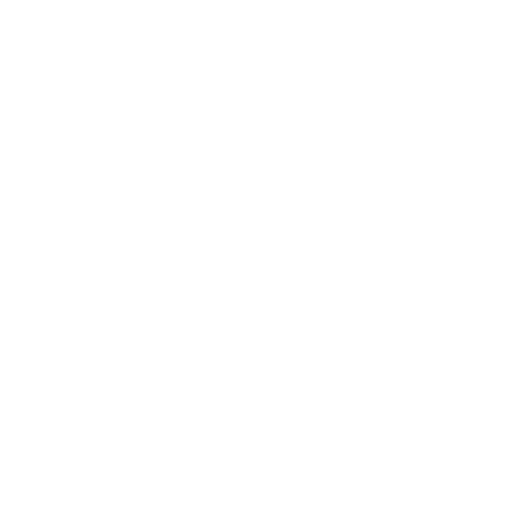
t = 0.00 s
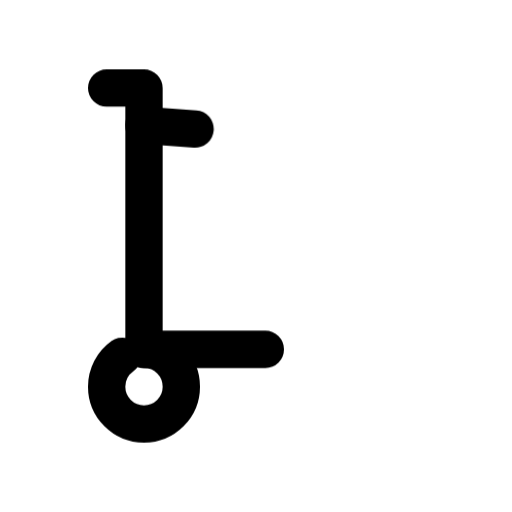
t = 0.43 s
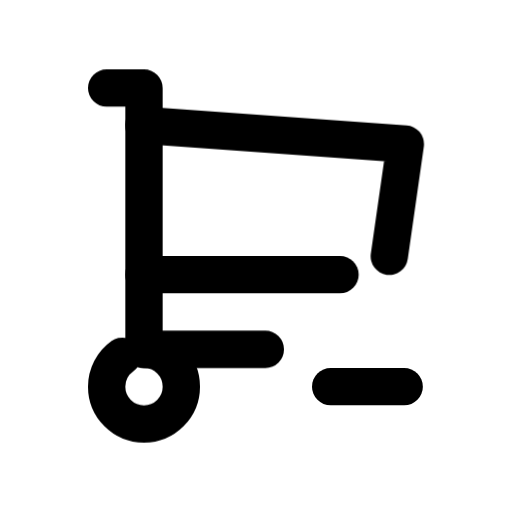
t = 0.89 s
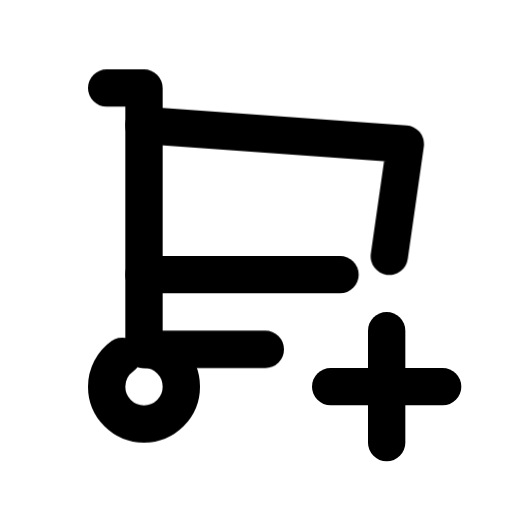
t = 1.25 s
t = 1.79 s: frame unchanged from t = 1.25 s, image omitted
t = 2.33 s: frame unchanged from t = 1.25 s, image omitted

The animated SVG that drew these frames (rendered in a browser with its animation timeline set to each time). Animation: 6 CSS @keyframes rules; one cycle of 2.65 s, repeats indefinitely.

<svg xmlns="http://www.w3.org/2000/svg" width="24" height="24" fill="none" stroke="currentColor" stroke-linecap="round" stroke-linejoin="round" stroke-width="2" viewBox="0 0 24 24">
    <!-- Generated by scripts/icon-expansion/generate.mjs -->
    <!-- Adapted from Tabler Icons 3.34.1.
MIT License

Copyright (c) 2020-2024 Paweł Kuna

Permission is hereby granted, free of charge, to any person obtaining a copy
of this software and associated documentation files (the "Software"), to deal
in the Software without restriction, including without limitation the rights
to use, copy, modify, merge, publish, distribute, sublicense, and/or sell
copies of the Software, and to permit persons to whom the Software is
furnished to do so, subject to the following conditions:

The above copyright notice and this permission notice shall be included in all
copies or substantial portions of the Software.

THE SOFTWARE IS PROVIDED "AS IS", WITHOUT WARRANTY OF ANY KIND, EXPRESS OR
IMPLIED, INCLUDING BUT NOT LIMITED TO THE WARRANTIES OF MERCHANTABILITY,
FITNESS FOR A PARTICULAR PURPOSE AND NONINFRINGEMENT. IN NO EVENT SHALL THE
AUTHORS OR COPYRIGHT HOLDERS BE LIABLE FOR ANY CLAIM, DAMAGES OR OTHER
LIABILITY, WHETHER IN AN ACTION OF CONTRACT, TORT OR OTHERWISE, ARISING FROM,
OUT OF OR IN CONNECTION WITH THE SOFTWARE OR THE USE OR OTHER DEALINGS IN THE
SOFTWARE. -->
    <!-- Motion: trace each stroke from its own origin, accumulate the drawing, then hold before restarting. -->
    <style>
        @media (prefers-reduced-motion: no-preference) {
            @keyframes ira-stroke-shopping-cart-plus-0 { 0% { stroke-dashoffset: 1; opacity: 0; } 0.4% { opacity: 1; } 7.8333%, 88% { stroke-dashoffset: 0; opacity: 1; } 100% { stroke-dashoffset: 0; opacity: 0; } }
            [data-ira-stroke-reveal="shopping-cart-plus"] [data-ira-line="0"] { stroke-dasharray: 1 1; animation: ira-stroke-shopping-cart-plus-0 2.65s cubic-bezier(.25,.65,.35,1) infinite; }
            @keyframes ira-stroke-shopping-cart-plus-1 { 0%, 7.8333% { stroke-dashoffset: 1; opacity: 0; } 8.2333% { opacity: 1; } 15.6667%, 88% { stroke-dashoffset: 0; opacity: 1; } 100% { stroke-dashoffset: 0; opacity: 0; } }
            [data-ira-stroke-reveal="shopping-cart-plus"] [data-ira-line="1"] { stroke-dasharray: 1 1; animation: ira-stroke-shopping-cart-plus-1 2.65s cubic-bezier(.25,.65,.35,1) infinite; }
            @keyframes ira-stroke-shopping-cart-plus-2 { 0%, 15.6667% { stroke-dashoffset: 1; opacity: 0; } 16.0667% { opacity: 1; } 23.5%, 88% { stroke-dashoffset: 0; opacity: 1; } 100% { stroke-dashoffset: 0; opacity: 0; } }
            [data-ira-stroke-reveal="shopping-cart-plus"] [data-ira-line="2"] { stroke-dasharray: 1 1; animation: ira-stroke-shopping-cart-plus-2 2.65s cubic-bezier(.25,.65,.35,1) infinite; }
            @keyframes ira-stroke-shopping-cart-plus-3 { 0%, 23.5% { stroke-dashoffset: 1; opacity: 0; } 23.9% { opacity: 1; } 31.3333%, 88% { stroke-dashoffset: 0; opacity: 1; } 100% { stroke-dashoffset: 0; opacity: 0; } }
            [data-ira-stroke-reveal="shopping-cart-plus"] [data-ira-line="3"] { stroke-dasharray: 1 1; animation: ira-stroke-shopping-cart-plus-3 2.65s cubic-bezier(.25,.65,.35,1) infinite; }
            @keyframes ira-stroke-shopping-cart-plus-4 { 0%, 31.3333% { stroke-dashoffset: 1; opacity: 0; } 31.7333% { opacity: 1; } 39.1667%, 88% { stroke-dashoffset: 0; opacity: 1; } 100% { stroke-dashoffset: 0; opacity: 0; } }
            [data-ira-stroke-reveal="shopping-cart-plus"] [data-ira-line="4"] { stroke-dasharray: 1 1; animation: ira-stroke-shopping-cart-plus-4 2.65s cubic-bezier(.25,.65,.35,1) infinite; }
            @keyframes ira-stroke-shopping-cart-plus-5 { 0%, 39.1667% { stroke-dashoffset: 1; opacity: 0; } 39.5667% { opacity: 1; } 47%, 88% { stroke-dashoffset: 0; opacity: 1; } 100% { stroke-dashoffset: 0; opacity: 0; } }
            [data-ira-stroke-reveal="shopping-cart-plus"] [data-ira-line="5"] { stroke-dasharray: 1 1; animation: ira-stroke-shopping-cart-plus-5 2.65s cubic-bezier(.25,.65,.35,1) infinite; }
        }
    </style>
    <g data-ira-stroke-reveal="shopping-cart-plus"><g transform="translate(1.5 1.5) scale(.875)"><path data-ira-line="0" pathLength="1" d="M6 17A2 2 0 1 1 6 21A2 2 0 1 1 6 17z"/><path data-ira-line="1" pathLength="1" d="M12.5 17L6 17L6 3L4 3"/><path data-ira-line="2" pathLength="1" d="M6 5L20 6L19.14 12.017"/><path data-ira-line="3" pathLength="1" d="M16.5 13L6 13"/><path data-ira-line="4" pathLength="1" d="M16 19L22 19"/></g><g transform="translate(1.5 1.5) scale(.875)"><path data-ira-line="5" pathLength="1" d="M19 16L19 22"/></g></g>
</svg>
